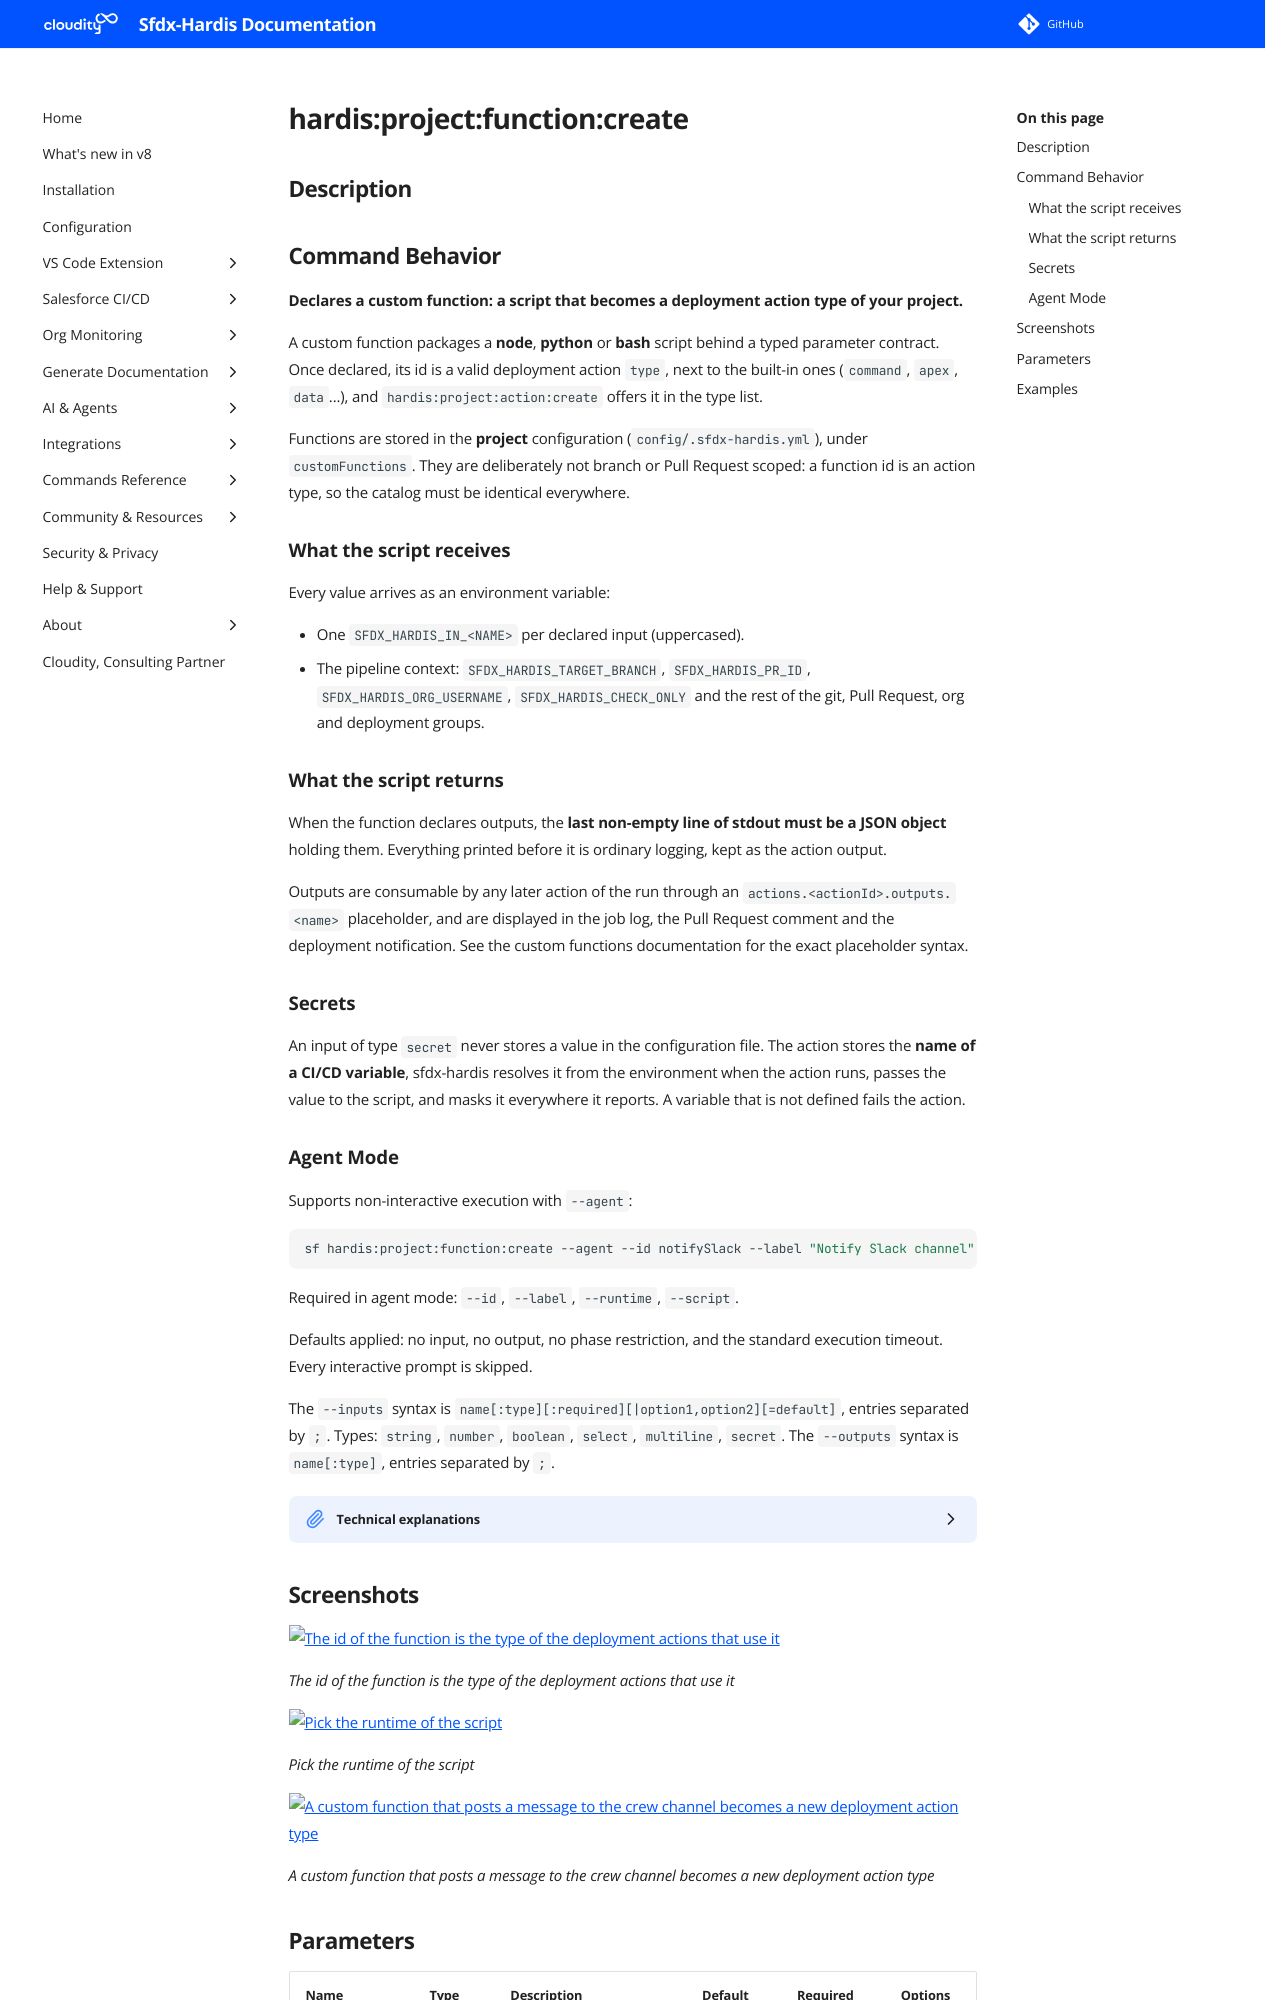

repository: hardisgroupcom/sfdx-hardis · page: hardis/project/function/create/index.html · generator: mkdocs

---
title: "hardis:project:function:create - Create custom function"
description: "Declares a custom function: a script that becomes a deployment action type of your project."
---
<!-- This file has been generated with command 'sf hardis:doc:plugin:generate'. Please do not update it manually or it may be overwritten -->
# hardis:project:function:create

## Description


## Command Behavior

**Declares a custom function: a script that becomes a deployment action type of your project.**

A custom function packages a **node**, **python** or **bash** script behind a typed parameter contract. Once declared, its id is a valid deployment action `type`, next to the built-in ones (`command`, `apex`, `data`...), and `hardis:project:action:create` offers it in the type list.

Functions are stored in the **project** configuration (`config/.sfdx-hardis.yml`), under `customFunctions`. They are deliberately not branch or Pull Request scoped: a function id is an action type, so the catalog must be identical everywhere.

### What the script receives

Every value arrives as an environment variable:

- One `SFDX_HARDIS_IN_<NAME>` per declared input (uppercased).
- The pipeline context: `SFDX_HARDIS_TARGET_BRANCH`, `SFDX_HARDIS_PR_ID`, `SFDX_HARDIS_ORG_USERNAME`, `SFDX_HARDIS_CHECK_ONLY` and the rest of the git, Pull Request, org and deployment groups.

### What the script returns

When the function declares outputs, the **last non-empty line of stdout must be a JSON object** holding them. Everything printed before it is ordinary logging, kept as the action output.

Outputs are consumable by any later action of the run through an `actions.<actionId>.outputs.<name>` placeholder, and are displayed in the job log, the Pull Request comment and the deployment notification. See the custom functions documentation for the exact placeholder syntax.

### Secrets

An input of type `secret` never stores a value in the configuration file. The action stores the **name of a CI/CD variable**, sfdx-hardis resolves it from the environment when the action runs, passes the value to the script, and masks it everywhere it reports. A variable that is not defined fails the action.

### Agent Mode

Supports non-interactive execution with `--agent`:

```sh
sf hardis:project:function:create --agent --id notifySlack --label "Notify Slack channel" --runtime node --script scripts/functions/notify-slack.js --inputs "channel:string:required;severity:select|info,warning,critical=info;webhookToken:secret:required" --outputs "messageId;permalink"
```

Required in agent mode: `--id`, `--label`, `--runtime`, `--script`.

Defaults applied: no input, no output, no phase restriction, and the standard execution timeout. Every interactive prompt is skipped.

The `--inputs` syntax is `name[:type][:required][|option1,option2][=default]`, entries separated by `;`. Types: `string`, `number`, `boolean`, `select`, `multiline`, `secret`.
The `--outputs` syntax is `name[:type]`, entries separated by `;`.

<details markdown="1">
<summary>Technical explanations</summary>

- Reads and writes `config/.sfdx-hardis.yml` with `js-yaml`, preserving every other key.
- Rejects an id colliding with a built-in action type, a duplicate id, and a missing script file.
- The interpreter is resolved when the action runs, not here: `node` is the interpreter running sfdx-hardis, `python` tries `python3` then `python`, `bash` is taken from PATH.
- Sends a refresh message so the VS Code extension reloads the DevOps Pipeline panel.
</details>
